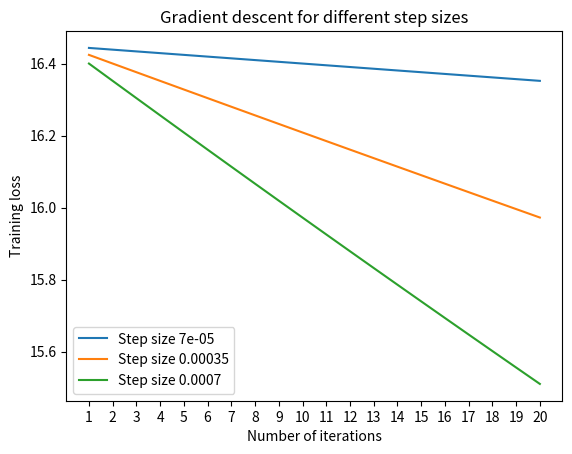

Source code (Python):
import numpy as np
import matplotlib.pyplot as plt

# n = number of data points, d = dimensions
def training_data(theta_star, n=2000, d=20):
    X = np.random.normal(0,1, size=(n,d))
    y = X.dot(theta_star) + np.random.normal(0,0.5,size=(n,1))
    return X, y

# m = number of data points, d = dimensions
def test_data(m=2000, d=20):
    X = np.random.normal(0,1, size=(m,d))
    return X

def train_loss(X, y, theta): # change to mean to discuss for parts a-c
    return np.mean((X.dot(theta) - y) ** 2) # change to sum for full squared error

def test_loss(X, theta_star, theta_hat):
    return np.mean(((X.dot(theta_star)) - (X.dot(theta_hat))) ** 2)

def closed_form(X, y):
    theta_hat = np.linalg.solve(X.T @ X, X.T @ y)
    return theta_hat, train_loss(X, y, theta_hat)

def gradient(X, y, theta): # remove division by n for full squared error
    n = X.shape[0]
    return (2 / n) * X.T @ (X @ theta - y)

def grad_descent(X_train, y_train, d=20, n=20):
    alpha_vals = [0.00007, 0.00035, 0.0007]
    losses = {}
    for step in alpha_vals:
        losses[step] = []
        theta = np.zeros((d, 1))
        for i in range(n):
            theta -= step * gradient(X_train, y_train, theta)
            losses[step].append(train_loss(X_train, y_train, theta))
    return losses

def plot_grad_descent(losses, n=20):
    fig, ax = plt.subplots()
    epochs = [i + 1 for i in range(n)]
    for step in losses.keys():
        ax.plot(epochs, losses[step], label=f'Step size {step}')
        # ax.fill_between(x, y1, y2, color='lightblue', alpha=0.5)
    ax.legend()
    ax.set_xlabel('Number of iterations')
    ax.set_xticks(epochs)
    ax.set_ylabel('Training loss')
    ax.set_title('Gradient descent for different step sizes')
    plt.show()


def main():
    # # Part (a)
    # print("Part (a)")
    d = 20
    theta_star = np.random.normal(0,1, size=(d,1)) # fix some true distribution
    # X_train, y_train= training_data(theta_star)
    # theta_hat, min_loss = closed_form(X_train, y_train)
    # print(f"Minimum loss: {min_loss}")
    # all_zeros_loss = train_loss(X_train, y_train, np.zeros((X_train.shape[1], 1)))
    # print(f"Loss with theta = 0: {all_zeros_loss}")
    # print()

    # # Part (b)
    # print("Part (b)")
    # X_test = test_data()
    # l_test = test_loss(X_test, theta_star, theta_hat)
    # print(f"Average test loss for m = 2000: {l_test}")
    # print()

    # m_range = [10**i for i in range(1, 7)]
    # for m in m_range:
    #     X_test = test_data(m)
    #     l_test = test_loss(X_test, theta_star, theta_hat)
    #     print(f"Average test loss for m = {m}: {l_test}")
    # print()

    # # Part (c)
    # print("Part (c)")
    # X_test = test_data()
    # for n in range(500, 2500, 500):
    #     X_train, y_train = training_data(theta_star, n=n)
    #     theta_hat, l_train = closed_form(X_train, y_train)
    #     l_test = test_loss(X_test, theta_star, theta_hat)
    #     param_dist = np.linalg.norm(theta_star - theta_hat)
    #     print(f"Parameter distance for n = {n}: {param_dist}")
    #     print(f"Training loss: {l_train}")
    #     print(f"Test loss: {l_test}")
    #     print(f"Parameter distance / Training loss: {param_dist / l_train}")
    #     print(f"Parameter distance / Test loss: {param_dist / l_test}")
    #     print()

    # Part (d)
    print("Part (d)") # hard to tell whats happening with total training loss- use average train loss instead?
    X_train, y_train= training_data(theta_star)
    losses = grad_descent(X_train, y_train)
    # print(losses)
    plot_grad_descent(losses)

if __name__ == '__main__':
    main()
